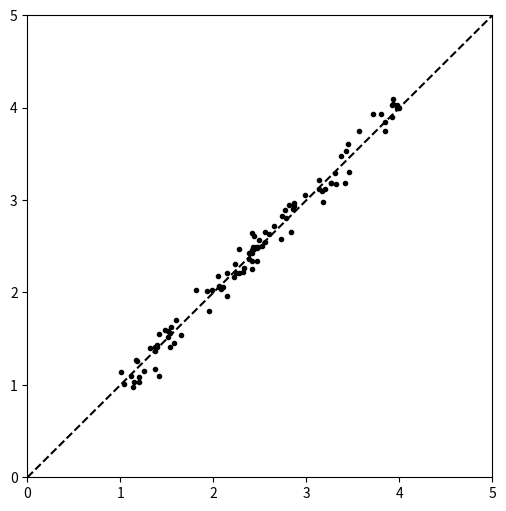

Reproduce this figure in Python.
import numpy as np
from scipy import stats
import pandas as pd
import matplotlib.pyplot as plt

f = lambda x: (x)
x_tr = np.linspace(0., 5, 200)
y_tr = f(x_tr)
x = stats.uniform(1,3).rvs(100)
y = f(x) + stats.norm(0,0.1).rvs(len(x))

plt.figure(figsize=(6,6));
axes = plt.gca()
axes.set_xlim([0,5])
axes.set_ylim([0,5])
plt.plot(x_tr, y_tr, '--k');
plt.plot(x, y, 'ok', ms=3);
plt.show()

corr = {}
corr['pearson'], _ = stats.pearsonr(x,y)
corr['spearman'], _ = stats.spearmanr(x,y)
corr['kendall'], _ = stats.kendalltau(x,y)
print(corr)